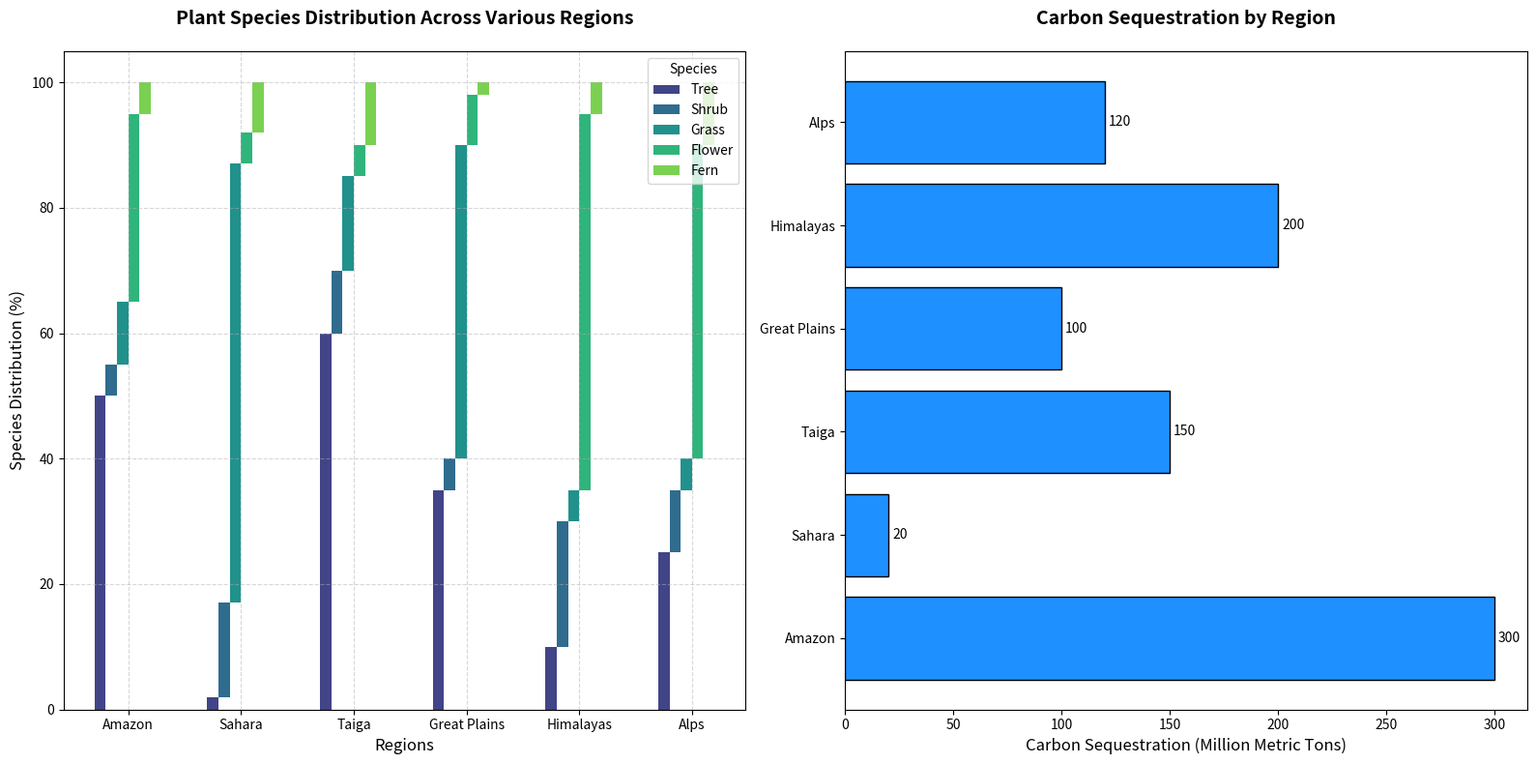

This figure's Python source:
import matplotlib.pyplot as plt
import numpy as np

# Backstory: Analysis of Plant Species Distribution and Carbon Sequestration in Various Regions
# This study focuses on understanding how different regions contribute to carbon sequestration through various plant species. 

# Data
regions = ['Amazon', 'Sahara', 'Taiga', 'Great Plains', 'Himalayas', 'Alps']
species = ['Tree', 'Shrub', 'Grass', 'Flower', 'Fern']
species_distribution = [
    [50, 5, 10, 30, 5],    # Amazon
    [2, 15, 70, 5, 8],     # Sahara
    [60, 10, 15, 5, 10],   # Taiga
    [35, 5, 50, 8, 2],     # Great Plains
    [10, 20, 5, 60, 5],    # Himalayas
    [25, 10, 5, 50, 10]    # Alps
]

carbon_sequestration = [300, 20, 150, 100, 200, 120]  # in Million Metric Tons

# Bar colors
colors = plt.cm.viridis(np.linspace(0.2, 0.8, len(species)))

# Initialize figure and axes
fig, (ax1, ax2) = plt.subplots(1, 2, figsize=(16, 8))

# Bar chart for species distribution
bar_width = 0.1
sequence_ids = np.arange(len(regions))

# Stacked bar chart for species distribution
for i, specie in enumerate(species):
    currentSpeciesDistribution = [dist[i] for dist in species_distribution]
    bottom_vals = np.sum([list(species_distribution[j][:i]) for j in range(len(regions))], axis=1) if i > 0 else None
    ax1.bar(sequence_ids + i * bar_width, currentSpeciesDistribution, bar_width, label=specie, color=colors[i], bottom=bottom_vals)

# Customize bar chart    
ax1.set_xlabel('Regions', fontsize=12)
ax1.set_ylabel('Species Distribution (%)', fontsize=12)
ax1.set_title('Plant Species Distribution Across Various Regions', fontsize=14, fontweight='bold', pad=20)
ax1.set_xticks(sequence_ids + bar_width * 2.5)
ax1.set_xticklabels(regions)
ax1.legend(title='Species', loc='upper right')
ax1.grid(True, linestyle='--', alpha=0.5)

# Bar chart for carbon sequestration
bars = ax2.barh(regions, carbon_sequestration, color='dodgerblue', edgecolor='black')

# Customize carbon sequestration chart
ax2.set_xlabel('Carbon Sequestration (Million Metric Tons)', fontsize=12)
ax2.set_title('Carbon Sequestration by Region', fontsize=14, fontweight='bold', pad=20)

# Add annotations for the carbon sequestration chart
for bar in bars:
    width = bar.get_width()
    ax2.annotate(f'{width}', 
                 xy=(width, bar.get_y() + bar.get_height()/2), 
                 xytext=(3, 0), 
                 textcoords='offset points', 
                 ha='left', va='center', fontsize=10)

# Adjust layout for better readability
plt.tight_layout()

# Show the plot
plt.show()
